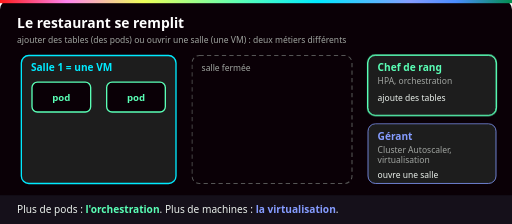
t = 0.00 s
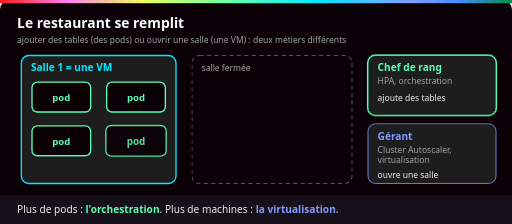
t = 1.50 s
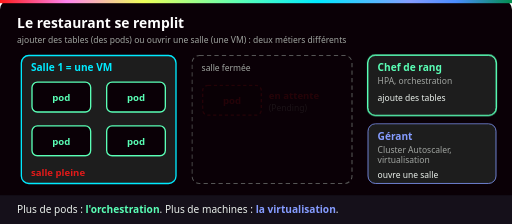
t = 3.00 s
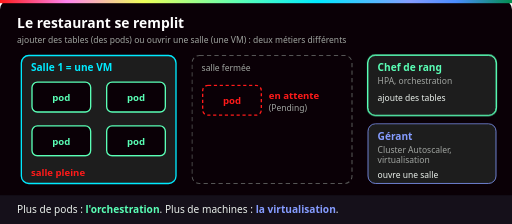
t = 4.50 s
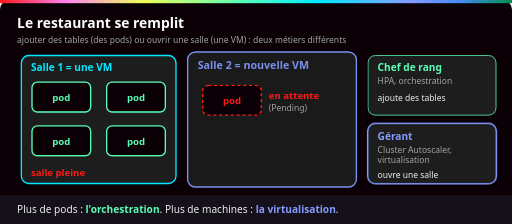
t = 6.00 s
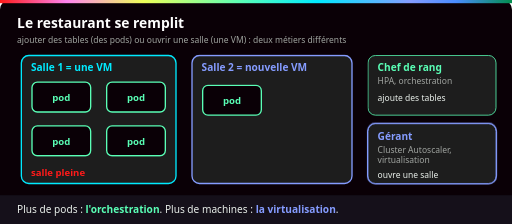
t = 7.50 s

The animated SVG that drew these frames (rendered in a browser with its animation timeline set to each time). Animation: 11 CSS @keyframes rules; one cycle of 9.00 s, repeats indefinitely.

<svg xmlns="http://www.w3.org/2000/svg" viewBox="0 0 960 420" role="img" aria-labelledby="t d">
  <title id="t">Le restaurant se remplit : HPA et Cluster Autoscaler</title>
  <desc id="d">Le chef de rang (le HPA) ajoute des tables dans la salle 1 jusqu'à la remplir. Une nouvelle table attend dehors : le pod est Pending, faute de place. Le gérant (le Cluster Autoscaler) ouvre la salle 2, une nouvelle VM, et la table y est installée.</desc>
  <defs>
    <linearGradient id="ynov" x1="0" x2="1">
      <stop offset="0" stop-color="#ff1a1a"/><stop offset=".13" stop-color="#ff84ef"/>
      <stop offset=".28" stop-color="#eeff57"/><stop offset=".47" stop-color="#5affb6"/>
      <stop offset=".62" stop-color="#00eaff"/><stop offset=".8" stop-color="#859cff"/>
      <stop offset=".89" stop-color="#4a8cff"/><stop offset="1" stop-color="#018e4d"/>
    </linearGradient>
    <style>
      text { font-family: Bahnschrift, "Barlow Semi Condensed", "Segoe UI", Arial, sans-serif; }
      .titre { font-size: 26px; font-weight: 700; fill: #fff; }
      .label { font-size: 19px; font-weight: 700; }
      .l18 { font-size: 18px; font-weight: 700; }
      .petit { font-size: 16px; fill: #a0a4a0; }
      .legende { font-size: 19px; fill: #eaf0eb; }
      .pop { transform-box: fill-box; transform-origin: center; }
      /* Trois temps sur 9 s : A de 0 à 30 %, B de 33 à 62 %, C de 66 à 96 %. */
      .pa  { animation: pa 9s infinite both; }
      .pb  { animation: pb 9s infinite both; }
      .pc  { animation: pc 9s infinite both; }
      .pab { animation: pab 9s infinite both; }
      .pbc { animation: pbc 9s infinite both; }
      .popb { animation: popb 9s infinite both; }
      .popc { animation: popc 9s infinite both; }
      @keyframes pa  { 0%, 29% { opacity: 1; } 32%, 100% { opacity: 0; } }
      @keyframes pb  { 0%, 31% { opacity: 0; } 35%, 60% { opacity: 1; } 63%, 100% { opacity: 0; } }
      @keyframes pc  { 0%, 62% { opacity: 0; } 66%, 95% { opacity: 1; } 99%, 100% { opacity: 0; } }
      @keyframes pab { 0%, 60% { opacity: 1; } 63%, 100% { opacity: 0; } }
      @keyframes pbc { 0%, 31% { opacity: 0; } 35%, 95% { opacity: 1; } 99%, 100% { opacity: 0; } }
      @keyframes popb { 0%, 32% { opacity: 0; transform: scale(.5); } 36% { opacity: 1; transform: scale(1.1); } 39%, 95% { opacity: 1; transform: scale(1); } 99%, 100% { opacity: 0; transform: scale(1); } }
      @keyframes popc { 0%, 64% { opacity: 0; transform: scale(.5); } 68% { opacity: 1; transform: scale(1.1); } 71%, 95% { opacity: 1; transform: scale(1); } 99%, 100% { opacity: 0; transform: scale(1); } }
      .t3 { animation: t3 9s infinite both; } .t4 { animation: t4 9s infinite both; }
      @keyframes t3 { 0%, 7% { opacity: 0; transform: scale(.5); } 10% { opacity: 1; transform: scale(1.12); } 12%, 95% { opacity: 1; transform: scale(1); } 99%, 100% { opacity: 0; } }
      @keyframes t4 { 0%, 15% { opacity: 0; transform: scale(.5); } 18% { opacity: 1; transform: scale(1.12); } 20%, 95% { opacity: 1; transform: scale(1); } 99%, 100% { opacity: 0; } }
      .attente { animation: attente 9s infinite both; }
      @keyframes attente { 0%, 33% { opacity: 0; } 36%, 67% { opacity: 1; } 71%, 100% { opacity: 0; } }
      .place { animation: place 9s infinite both; }
      @keyframes place { 0%, 70% { opacity: 0; transform: scale(.5); } 73% { opacity: 1; transform: scale(1.12); } 75%, 95% { opacity: 1; transform: scale(1); } 99%, 100% { opacity: 0; } }
      @media (prefers-reduced-motion: reduce) {
        .pa, .pb, .pab { animation: none; opacity: 0; }
        .pc, .pbc, .popb, .popc { animation: none; opacity: 1; transform: none; }
        .t3, .t4, .place { animation: none; opacity: 1; transform: none; }
        .attente { animation: none; opacity: 0; }
      }
    </style>
  </defs>

  <rect width="960" height="420" rx="18" fill="#0a0006"/>
  <rect width="960" height="6" fill="url(#ynov)"/>
  <text class="titre" x="32" y="52">Le restaurant se remplit</text>
  <text class="petit" x="32" y="80">ajouter des tables (des pods) ou ouvrir une salle (une VM) : deux métiers différents</text>

  <rect x="40" y="104" width="290" height="240" rx="14" fill="#1d1d1d" stroke="#00eaff" stroke-width="2.5"/>
  <text class="label" x="58" y="134" fill="#00eaff">Salle 1 = une VM</text>
  <rect x="60" y="154" width="110" height="56" rx="10" fill="#0a0006" stroke="#5affb6" stroke-width="2.5"/><text class="l18" x="115" y="189" fill="#5affb6" text-anchor="middle">pod</text><rect x="200" y="154" width="110" height="56" rx="10" fill="#0a0006" stroke="#5affb6" stroke-width="2.5"/><text class="l18" x="255" y="189" fill="#5affb6" text-anchor="middle">pod</text>
  <g class="t3 pop"><rect x="60" y="236" width="110" height="56" rx="10" fill="#0a0006" stroke="#5affb6" stroke-width="2.5"/><text class="l18" x="115" y="271" fill="#5affb6" text-anchor="middle">pod</text></g>
  <g class="t4 pop"><rect x="200" y="236" width="110" height="56" rx="10" fill="#0a0006" stroke="#5affb6" stroke-width="2.5"/><text class="l18" x="255" y="271" fill="#5affb6" text-anchor="middle">pod</text></g>
  <g class="pbc"><text class="l18" x="58" y="330" fill="#ff1a1a">salle pleine</text></g>

  <g class="pab"><rect x="360" y="104" width="300" height="240" rx="14" fill="none" stroke="#555" stroke-width="2" stroke-dasharray="8 6"/><text class="petit" x="378" y="134">salle fermée</text></g>
  <g class="popc pop"><rect x="360" y="104" width="300" height="240" rx="14" fill="#1d1d1d" stroke="#859cff" stroke-width="2.5"/><text class="label" x="378" y="134" fill="#859cff">Salle 2 = nouvelle VM</text></g>
  <g class="attente"><rect x="380" y="160" width="110" height="56" rx="10" fill="#0a0006" stroke="#ff1a1a" stroke-width="2.5" stroke-dasharray="6 5"/><text class="l18" x="435" y="195" fill="#ff1a1a" text-anchor="middle">pod</text><text class="l18" x="504" y="186" fill="#ff1a1a">en attente</text><text class="petit" x="504" y="208">(Pending)</text></g>
  <g class="place pop"><rect x="380" y="160" width="110" height="56" rx="10" fill="#0a0006" stroke="#5affb6" stroke-width="2.5"/><text class="l18" x="435" y="195" fill="#5affb6" text-anchor="middle">pod</text></g>

  <g class="pab"><rect x="690" y="104" width="240" height="112" rx="14" fill="none" stroke="#5affb6" stroke-width="4"/></g>
  <rect x="690" y="104" width="240" height="112" rx="14" fill="#1d1d1d" stroke="#5affb6" stroke-width="1.5"/>
  <text class="label" x="708" y="134" fill="#5affb6">Chef de rang</text>
  <text class="petit" x="708" y="158">HPA, orchestration</text>
  <text class="petit" x="708" y="190" fill="#eaf0eb" style="fill:#eaf0eb">ajoute des tables</text>
  <g class="pc"><rect x="690" y="232" width="240" height="112" rx="14" fill="none" stroke="#859cff" stroke-width="4"/></g>
  <rect x="690" y="232" width="240" height="112" rx="14" fill="#1d1d1d" stroke="#859cff" stroke-width="1.5"/>
  <text class="label" x="708" y="262" fill="#859cff">Gérant</text>
  <text class="petit" x="708" y="286">Cluster Autoscaler,</text>
  <text class="petit" x="708" y="306">virtualisation</text>
  <text class="petit" x="708" y="334" fill="#eaf0eb" style="fill:#eaf0eb">ouvre une salle</text>
  <rect x="0" y="366" width="960" height="54" fill="#15101a"/>
  <text class="legende" x="32" y="400">Plus de pods : <tspan fill="#5affb6" font-weight="700">l'orchestration</tspan>. Plus de machines : <tspan fill="#859cff" font-weight="700">la virtualisation</tspan>.</text>
</svg>
